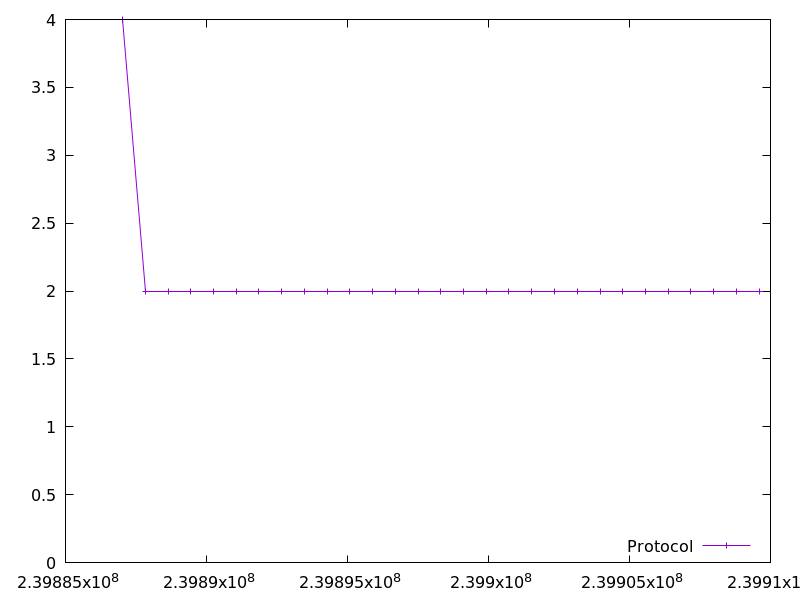

Source data for this figure (header and first rows):
239887023.369213, 4.0
239887830, 2.0
239888637, 2.0
239889443, 2.0
239890249, 2.0
239891055, 2.0
239891860, 2.0
239892666, 2.0
239893473, 2.0
239894278, 2.0
239895085, 2.0
239895890, 2.0
239896696, 2.0
239897503, 2.0
239898310, 2.0
239899116, 2.0
239899922, 2.0
239900728, 2.0
239901536, 2.0
239902342, 2.0
239903149, 2.0
239903956, 2.0
239904761, 2.0
239905568, 2.0
239906375, 2.0
239907181, 2.0
239907988, 2.0
239908794, 2.0
239909601, 2.0
